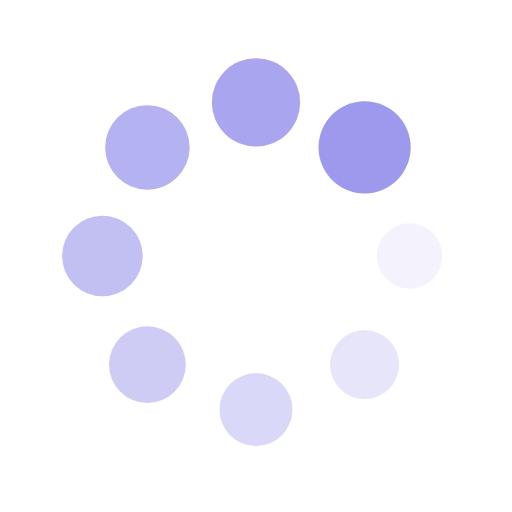
t = 0.00 s
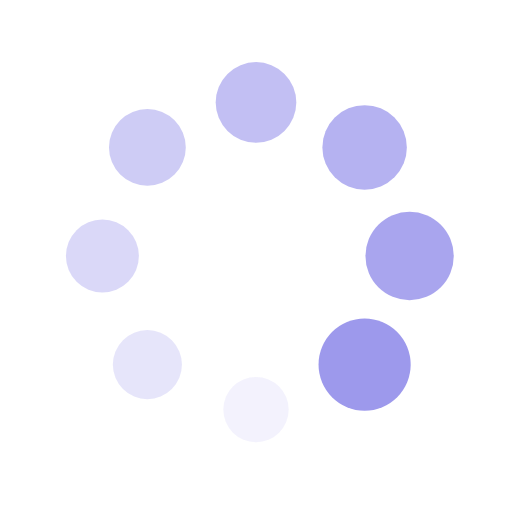
t = 0.25 s
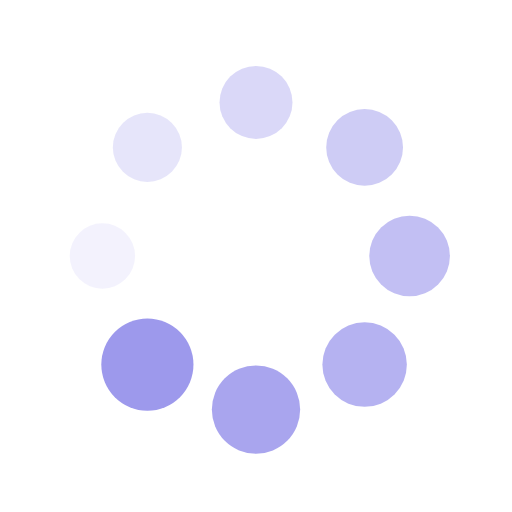
t = 0.50 s
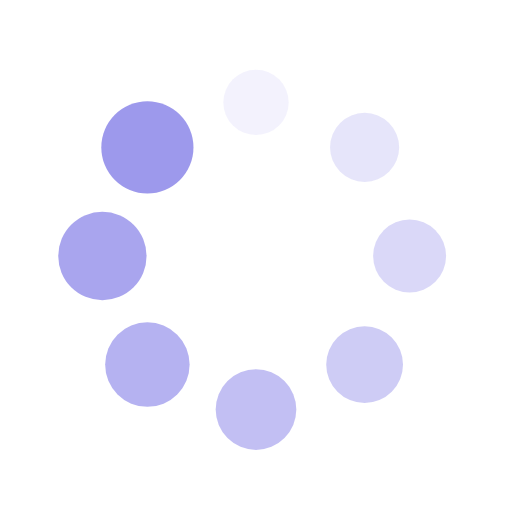
t = 0.75 s

The animated SVG that drew these frames (rendered in a browser with its animation timeline set to each time). Animation: 16 SMIL elements (animate=8,animateTransform=8); one cycle of 1.00 s, repeats indefinitely.

<?xml version="1.0" encoding="utf-8"?>
<svg xmlns="http://www.w3.org/2000/svg" xmlns:xlink="http://www.w3.org/1999/xlink" style="margin: auto; background-image: none; display: block; shape-rendering: auto;" width="100px" height="100px" viewBox="0 0 100 100" preserveAspectRatio="xMidYMid">
<g transform="translate(80,50)">
<g transform="rotate(0)">
<circle cx="0" cy="0" r="6" fill="#9d99ec" fill-opacity="1">
  <animateTransform attributeName="transform" type="scale" begin="-0.875s" values="1.5 1.5;1 1" keyTimes="0;1" dur="1s" repeatCount="indefinite"></animateTransform>
  <animate attributeName="fill-opacity" keyTimes="0;1" dur="1s" repeatCount="indefinite" values="1;0" begin="-0.875s"></animate>
</circle>
</g>
</g><g transform="translate(71.21320343559643,71.21320343559643)">
<g transform="rotate(45)">
<circle cx="0" cy="0" r="6" fill="#9d99ec" fill-opacity="0.875">
  <animateTransform attributeName="transform" type="scale" begin="-0.75s" values="1.5 1.5;1 1" keyTimes="0;1" dur="1s" repeatCount="indefinite"></animateTransform>
  <animate attributeName="fill-opacity" keyTimes="0;1" dur="1s" repeatCount="indefinite" values="1;0" begin="-0.75s"></animate>
</circle>
</g>
</g><g transform="translate(50,80)">
<g transform="rotate(90)">
<circle cx="0" cy="0" r="6" fill="#9d99ec" fill-opacity="0.75">
  <animateTransform attributeName="transform" type="scale" begin="-0.625s" values="1.5 1.5;1 1" keyTimes="0;1" dur="1s" repeatCount="indefinite"></animateTransform>
  <animate attributeName="fill-opacity" keyTimes="0;1" dur="1s" repeatCount="indefinite" values="1;0" begin="-0.625s"></animate>
</circle>
</g>
</g><g transform="translate(28.786796564403577,71.21320343559643)">
<g transform="rotate(135)">
<circle cx="0" cy="0" r="6" fill="#9d99ec" fill-opacity="0.625">
  <animateTransform attributeName="transform" type="scale" begin="-0.5s" values="1.5 1.5;1 1" keyTimes="0;1" dur="1s" repeatCount="indefinite"></animateTransform>
  <animate attributeName="fill-opacity" keyTimes="0;1" dur="1s" repeatCount="indefinite" values="1;0" begin="-0.5s"></animate>
</circle>
</g>
</g><g transform="translate(20,50.00000000000001)">
<g transform="rotate(180)">
<circle cx="0" cy="0" r="6" fill="#9d99ec" fill-opacity="0.5">
  <animateTransform attributeName="transform" type="scale" begin="-0.375s" values="1.5 1.5;1 1" keyTimes="0;1" dur="1s" repeatCount="indefinite"></animateTransform>
  <animate attributeName="fill-opacity" keyTimes="0;1" dur="1s" repeatCount="indefinite" values="1;0" begin="-0.375s"></animate>
</circle>
</g>
</g><g transform="translate(28.78679656440357,28.786796564403577)">
<g transform="rotate(225)">
<circle cx="0" cy="0" r="6" fill="#9d99ec" fill-opacity="0.375">
  <animateTransform attributeName="transform" type="scale" begin="-0.25s" values="1.5 1.5;1 1" keyTimes="0;1" dur="1s" repeatCount="indefinite"></animateTransform>
  <animate attributeName="fill-opacity" keyTimes="0;1" dur="1s" repeatCount="indefinite" values="1;0" begin="-0.25s"></animate>
</circle>
</g>
</g><g transform="translate(49.99999999999999,20)">
<g transform="rotate(270)">
<circle cx="0" cy="0" r="6" fill="#9d99ec" fill-opacity="0.25">
  <animateTransform attributeName="transform" type="scale" begin="-0.125s" values="1.5 1.5;1 1" keyTimes="0;1" dur="1s" repeatCount="indefinite"></animateTransform>
  <animate attributeName="fill-opacity" keyTimes="0;1" dur="1s" repeatCount="indefinite" values="1;0" begin="-0.125s"></animate>
</circle>
</g>
</g><g transform="translate(71.21320343559643,28.78679656440357)">
<g transform="rotate(315)">
<circle cx="0" cy="0" r="6" fill="#9d99ec" fill-opacity="0.125">
  <animateTransform attributeName="transform" type="scale" begin="0s" values="1.5 1.5;1 1" keyTimes="0;1" dur="1s" repeatCount="indefinite"></animateTransform>
  <animate attributeName="fill-opacity" keyTimes="0;1" dur="1s" repeatCount="indefinite" values="1;0" begin="0s"></animate>
</circle>
</g>
</g>
<!-- [ldio] generated by https://loading.io/ --></svg>
